Run: headless pygame with SDL's dummy video driver; simulated clock (each Clock.tick advances the game by its frame time, no real sleeping); random seed 0; keys injected as events and as key.get_pressed() state; no mouse input.
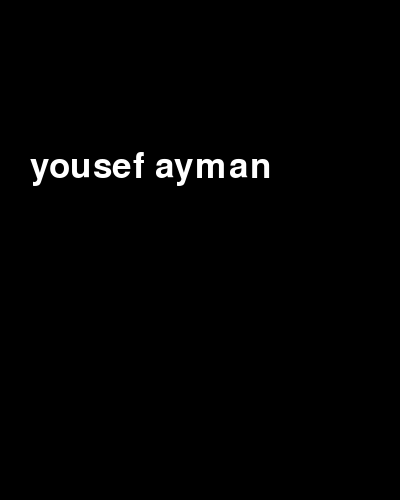
Frame 1 of 4 · flips 1–60 · no input
Frame 2 of 4 · flips 61–180 · tapped SPACE, RETURN · held RIGHT (→), D · screen unchanged from frame 1, image omitted
Frame 3 of 4 · flips 181–300 · held DOWN (↓), S · screen unchanged from frame 2, image omitted
Frame 4 of 4 · flips 301–420 · held LEFT (←), A, UP (↑), W · screen unchanged from frame 3, image omitted

The pygame program that drew these frames:

import pygame , sys
from pygame.locals import *

pygame.init()
screen = pygame.display.set_mode((400,500))

font = pygame.font.Font(None, 52)
text_surface = font.render(
            "yousef ayman",True,(255,255,255))

while True:
    for e in pygame.event.get():
        if e.type == QUIT:
            pygame.quit()
            sys.exit()

    screen.fill((0,0,0))
    screen.blit(text_surface, (30,150))

    pygame.display.update()
